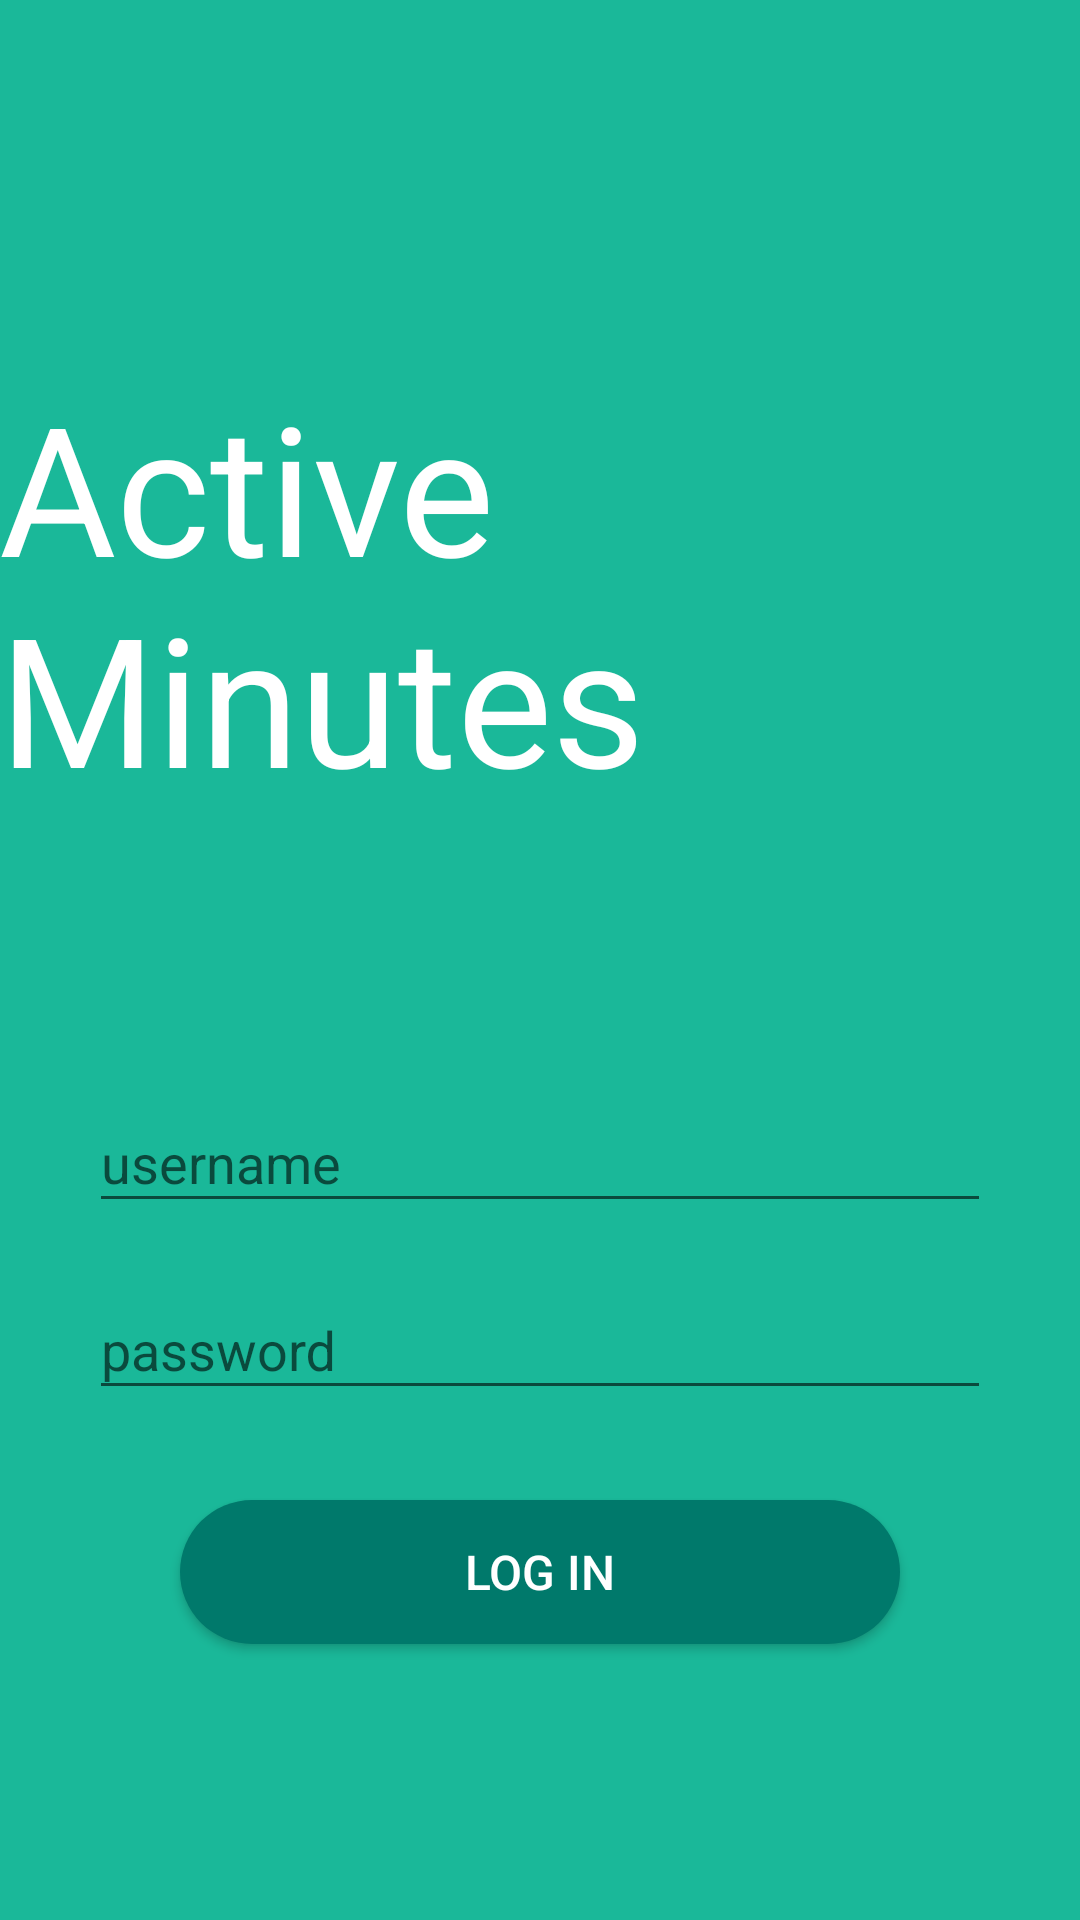

Android layout source for this screen:
<!-- AndroidManifest.xml: application theme AppTheme -->
<!-- res/layout/fragment_login.xml -->
<RelativeLayout
    android:id="@+id/activity_data_collection"
    xmlns:android="http://schemas.android.com/apk/res/android"
    xmlns:tools="http://schemas.android.com/tools"
    android:layout_width="match_parent"
    android:layout_height="match_parent"
    android:background="@color/lightGreen"
    android:paddingBottom="@dimen/activity_vertical_margin"
    android:paddingLeft="@dimen/activity_horizontal_margin"
    android:paddingRight="@dimen/activity_horizontal_margin"
    android:paddingTop="@dimen/activity_vertical_margin"
    tools:context="georgikoemdzhiev.activeminutes.authentication_screen.view.LoginFragment">


    <Button
        android:id="@+id/loginBtn"
        android:layout_width="240dp"
        android:layout_height="wrap_content"
        android:layout_alignParentBottom="true"
        android:layout_centerHorizontal="true"
        android:layout_marginBottom="92dp"
        android:background="@drawable/round_corrners_button"
        android:text="@string/button_log_in_text"
        android:textColor="@android:color/white"
        android:textSize="16sp"/>


    <include layout="@layout/active_minutes_title_text"/>

    <LinearLayout
        android:layout_width="match_parent"
        android:layout_height="wrap_content"
        android:layout_above="@+id/loginBtn"
        android:layout_centerHorizontal="true"
        android:layout_marginBottom="30dp"
        android:layout_marginLeft="30dp"
        android:layout_marginRight="30dp"
        android:orientation="vertical"
        android:weightSum="2">

        <android.support.design.widget.TextInputLayout
            android:id="@+id/usernameWrapper"
            android:layout_width="match_parent"
            android:layout_height="wrap_content"
            android:layout_marginBottom="10dp"
            android:layout_weight="1">

            <EditText
                android:id="@+id/username"
                android:layout_width="match_parent"
                android:layout_height="wrap_content"
                android:hint="username"
                android:inputType="textAutoComplete"/>

        </android.support.design.widget.TextInputLayout>

        <android.support.design.widget.TextInputLayout
            android:id="@+id/passwordWrapper"
            android:layout_width="match_parent"
            android:layout_height="wrap_content"
            android:layout_weight="1">

            <EditText
                android:id="@+id/password"
                android:layout_width="match_parent"
                android:layout_height="wrap_content"
                android:hint="password"
                android:inputType="numberPassword"/>

        </android.support.design.widget.TextInputLayout>
    </LinearLayout>


</RelativeLayout>
<!-- res/layout/active_minutes_title_text.xml (included above) -->
<?xml version="1.0" encoding="utf-8"?>
<TextView
    android:id="@+id/activeMinutesTextView"
    xmlns:android="http://schemas.android.com/apk/res/android"
    android:layout_width="wrap_content"
    android:layout_height="wrap_content"
    android:layout_alignParentTop="true"
    android:layout_centerHorizontal="true"
    android:layout_marginTop="122dp"
    android:text="@string/app_name"
    android:textColor="@android:color/white"
    android:textSize="60sp">

</TextView>
<!-- resources referenced by this layout -->
<resources>
  <color name="lightGreen">#1ab899</color>
  <!-- drawable round_corrners_button (drawable) -->
  <?xml version="1.0" encoding="utf-8"?>
  <shape xmlns:android="http://schemas.android.com/apk/res/android"
         android:padding="10dp"
         android:shape="rectangle">
      
      <solid android:color="@color/colorPrimaryDark"/>
      <corners android:radius="200dp"/>
  </shape>
  <string name="app_name">Active Minutes</string>
  <string name="button_log_in_text">LOG IN</string>
  <style name="AppTheme" parent="Theme.AppCompat.Light.DarkActionBar">
          
          <item name="colorPrimary">@color/colorPrimary</item>
          <item name="colorPrimaryDark">@color/colorPrimaryDark</item>
          <item name="colorAccent">@color/colorAccent</item>
          <item name="preferenceTheme">@style/PreferenceThemeOverlay</item>
      </style>
  <color name="colorPrimaryDark">#00796B</color>
  <color name="colorPrimary">#009688</color>
  <color name="colorAccent">#009688</color>
</resources>
